Run: headless pygame with SDL's dummy video driver; simulated clock (each Clock.tick advances the game by its frame time, no real sleeping); random seed 0; keys injected as events and as key.get_pressed() state; mouse plan: one left click at the window centre at the start of phase 2, then a move to the lower-right quarter at the start of phase 3.
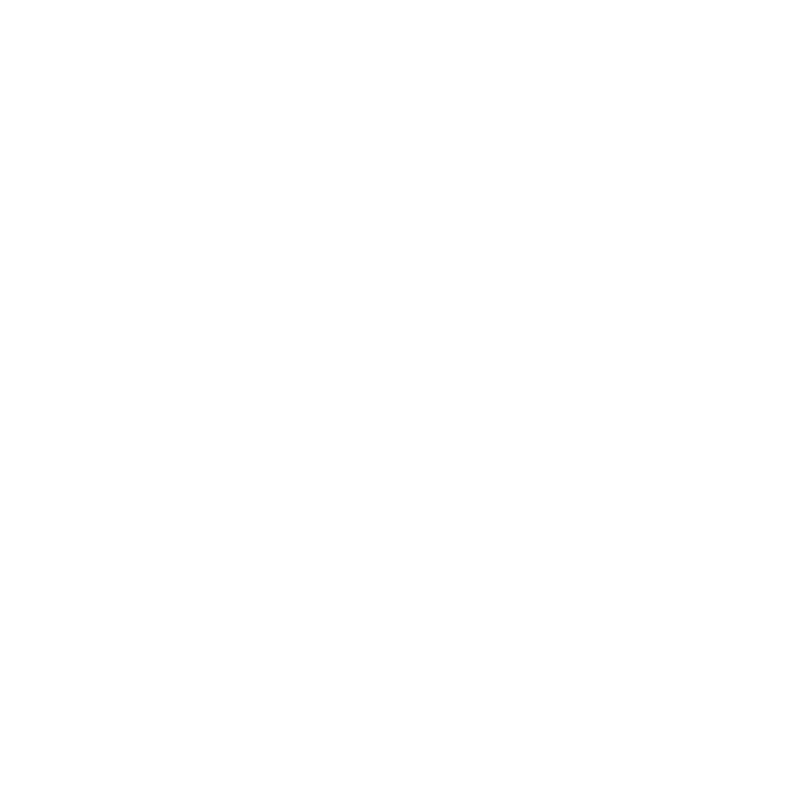
Frame 1 of 4 · flips 1–60 · no input
Frame 2 of 4 · flips 61–180 · clicked the window centre · tapped SPACE, RETURN · held RIGHT (→), D · screen unchanged from frame 1, image omitted
Frame 3 of 4 · flips 181–300 · moved the mouse to the lower-right quarter · held DOWN (↓), S · screen unchanged from frame 2, image omitted
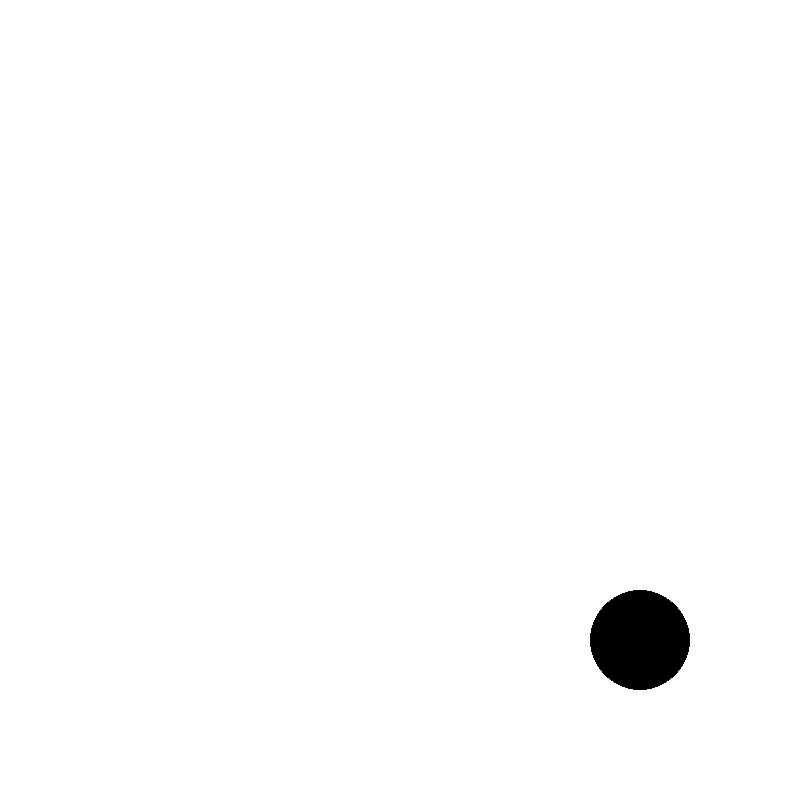
Frame 4 of 4 · flips 301–420 · held LEFT (←), A, UP (↑), W

The pygame program that drew these frames:

import pygame
import sys

# inital screen setup
pygame.init()

screen = pygame.display.set_mode((800,800))

pygame.display.set_caption("AI Number Detection")


#Color variables

black = (0,0,0)
white = (255,255,255)



# inital variable
isDrawing = False

screen.fill((255,255,255))

drawColor = black

running = True

width = 50




while running:

    

    for event in pygame.event.get():
        if event.type == pygame.QUIT:
            running = False
            sys.exit()

        if event.type == pygame.KEYDOWN:
            
            if event.key == pygame.K_a: #Drawing
                isDrawing = True
                drawColor = black
                width = 50

            if event.key == pygame.K_0: #Clear the screen
                screen.fill((255,255,255))
            
            if event.key == pygame.K_c: #Erasing
                isDrawing = True
                drawColor = white
                width = 34

        if event.type == pygame.KEYUP: #Stopped drawing
            if event.key == pygame.K_a or event.key == pygame.K_c:
                isDrawing = False


    if isDrawing:

        mouse_x, mouse_y = pygame.mouse.get_pos()
        pygame.draw.circle(surface=screen, color=drawColor, center=(mouse_x, mouse_y), radius=width)

    pygame.display.update()




pygame.quit()
sys.exit()
